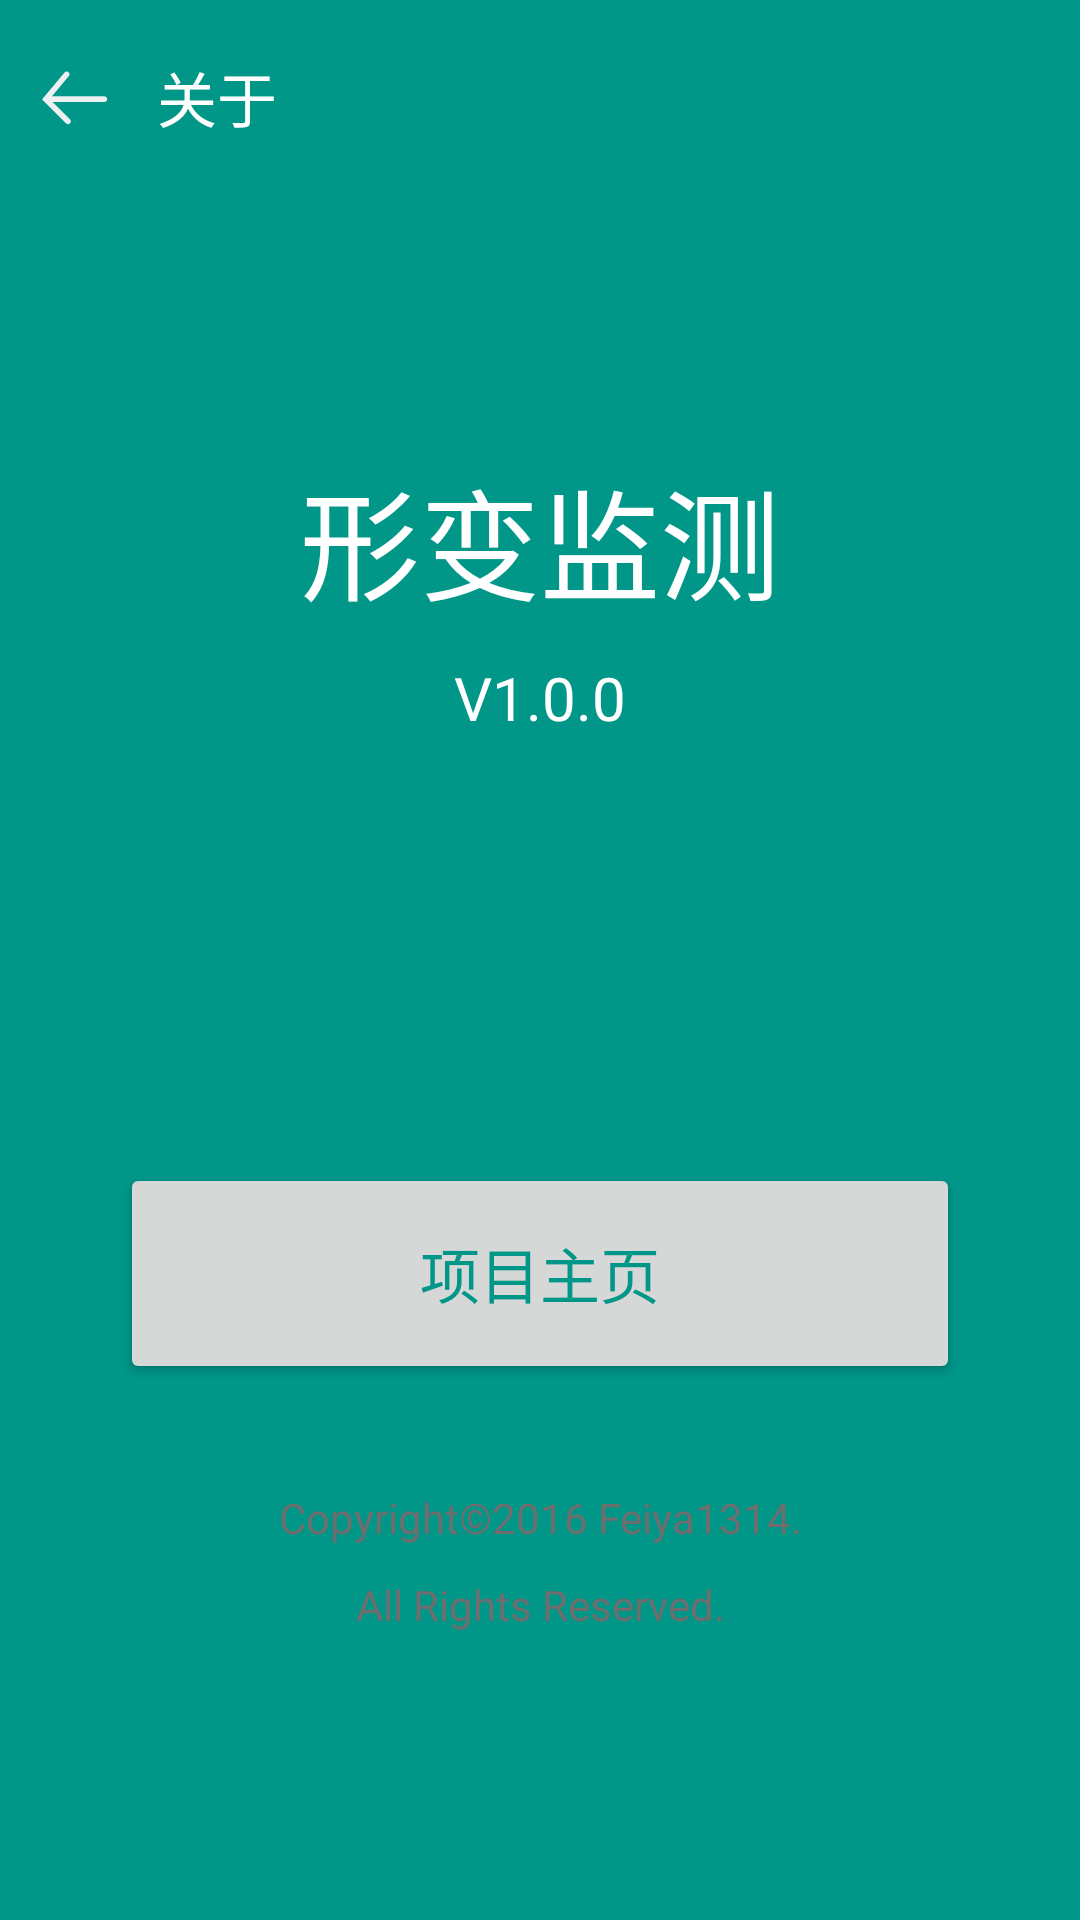

This screen was rendered from an Android layout file. Write that file and the resources it references.
<!-- AndroidManifest.xml: activity theme AppTheme -->
<!-- res/layout/about.xml -->
<?xml version="1.0" encoding="utf-8"?>
<LinearLayout xmlns:android="http://schemas.android.com/apk/res/android"
    xmlns:tools="http://schemas.android.com/tools"
    android:orientation="vertical"
    android:layout_width="match_parent"
    android:layout_height="match_parent"
    android:background="@color/colorPrimary"
    tools:context="com.example.feiya.test.AboutActivity">

    <LinearLayout
        android:layout_width="match_parent"
        android:layout_height="65sp"
        android:background="@color/colorPrimary"
        >
        <ImageButton
            android:layout_width="30sp"
            android:layout_height="30sp"
            android:id="@+id/about_back"
            android:layout_marginLeft="10sp"
            android:layout_gravity="center_vertical"
            android:background="@drawable/ic_menu_back"
            />
        <TextView
            android:layout_width="45sp"
            android:layout_height="30sp"
            android:layout_gravity="center_vertical"
            android:layout_marginLeft="10sp"
            android:gravity="center"
            android:text="关于"
            android:textSize="20sp"
            android:textColor="@color/menu"
            />
    </LinearLayout>
    <LinearLayout
        android:layout_width="match_parent"
        android:layout_height="match_parent"
        android:orientation="vertical"
        android:layout_weight="1">
        <TextView
            android:layout_width="match_parent"
            android:layout_height="match_parent"
            android:textColor="@color/menu"
            android:textSize="40sp"
            android:gravity="center|bottom"
            android:layout_gravity="bottom"
            android:layout_weight="1"
            android:text="形变监测" />
        <TextView
            android:layout_width="match_parent"
            android:layout_height="match_parent"
            android:textColor="@color/menu"
            android:textSize="20sp"
            android:layout_marginTop="10sp"
            android:gravity="top|center"
            android:layout_weight="1"
            android:text="V1.0.0"/>
    </LinearLayout>
    <LinearLayout
        android:layout_width="match_parent"
        android:layout_height="match_parent"
        android:orientation="vertical"
        android:layout_weight="1">
        <Button
            android:id="@+id/about_homepage"
            android:layout_width="match_parent"
            android:layout_height="match_parent"
            android:layout_marginLeft="40sp"
            android:layout_marginRight="40sp"
            android:layout_marginTop="35sp"
            android:layout_marginBottom="35sp"
            android:layout_weight="1"
            android:textColor="@color/colorPrimary"
            android:textSize="20sp"
            android:text="项目主页"/>
        <LinearLayout
            android:layout_width="match_parent"
            android:layout_height="match_parent"
            android:layout_weight="1"
            android:orientation="vertical">
            <TextView
                android:layout_width="match_parent"
                android:layout_height="match_parent"
                android:gravity="center|top"
                android:text="Copyright©2016 example."
                android:textColor="#6e6e6e"
                android:layout_weight="4"/>
            <TextView
                android:layout_width="match_parent"
                android:layout_height="match_parent"
                android:gravity="center|top"
                android:text="All Rights Reserved."
                android:textColor="#6e6e6e"
                android:layout_weight="1"/>
        </LinearLayout>


    </LinearLayout>

</LinearLayout>
<!-- resources referenced by this layout -->
<resources>
  <color name="colorPrimary">#009688</color>
  <color name="menu">#FFFFFF</color>
  <!-- drawable ic_menu_back (drawable) -->
  <vector android:height="24dp" android:viewportHeight="200.0"
      android:viewportWidth="200.0" android:width="24dp" xmlns:android="http://schemas.android.com/apk/res/android">
      <path android:fillColor="#ecf0f1" android:pathData="M165.31,104.83 L39.26,104.83 165.31,104.83ZM165.31,111.08 L39.26,111.08c-3.46,0 -6.25,-2.79 -6.25,-6.25s2.79,-6.25 6.25,-6.25l126.04,0c3.46,0 6.25,2.79 6.25,6.25S168.76,111.08 165.31,111.08zM84.57,160.42c-1.6,0 -3.21,-0.61 -4.43,-1.84l-53.25,-53.37 49.81,-59.69c2.21,-2.65 6.15,-3.01 8.8,-0.79 2.65,2.21 3.01,6.15 0.79,8.8L43.81,104.46l45.19,45.3c2.44,2.44 2.44,6.4 -0.01,8.84C87.77,159.81 86.18,160.42 84.57,160.42z"/>
  </vector>
  <style name="AppTheme" parent="Theme.AppCompat.Light.DarkActionBar">
          
          <item name="colorPrimary">@color/colorPrimary</item>
          <item name="colorPrimaryDark">@color/accent_material_dark</item>
          <item name="colorAccent">@color/colorAccent</item>
      </style>
  <color name="accent_material_dark">#038071</color>
  <color name="colorAccent">#FF4081</color>
</resources>
